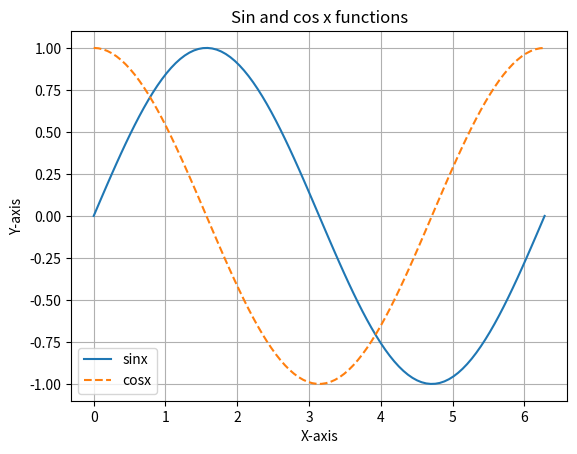

Here is the Python script that generated this plot:
import matplotlib.pyplot as plt
import numpy as np
x=np.linspace(0,2*np.pi,100)
y_sinx=np.sin(x)
y_cosx=np.cos(x)
plt.plot(x,y_sinx,label="sinx",linestyle="solid")
plt.plot(x,y_cosx,label="cosx",linestyle="dashed")
plt.xlabel("X-axis")
plt.ylabel("Y-axis")
plt.title("Sin and cos x functions")
plt.legend()
plt.grid()
plt.show()
